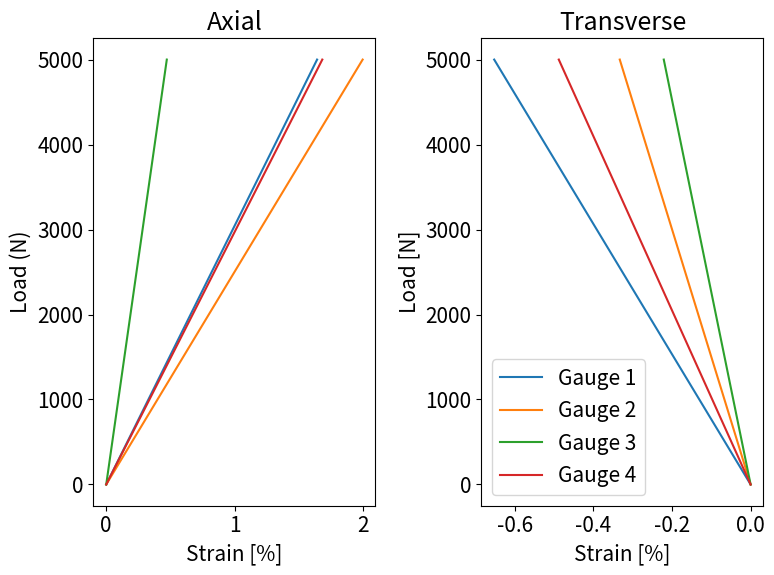
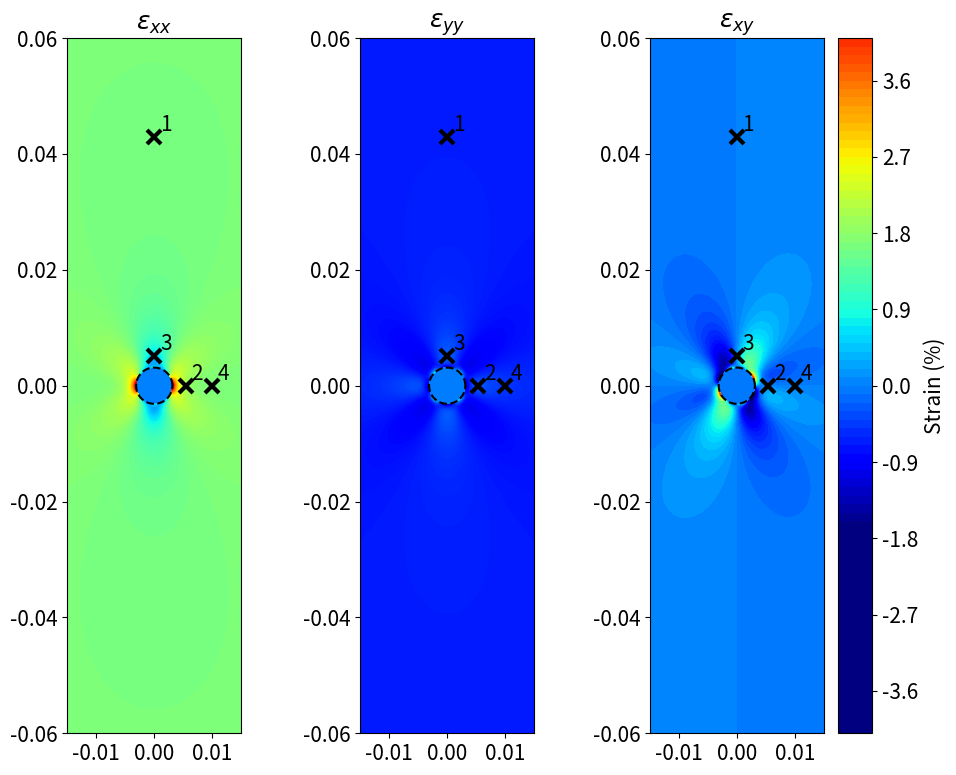
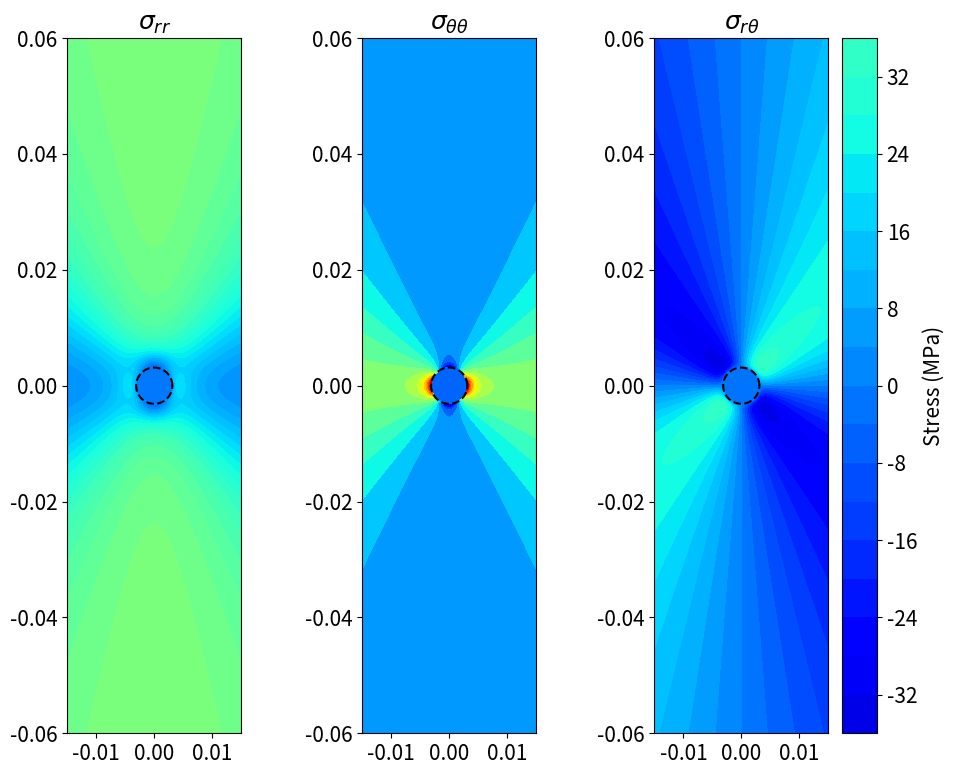

Generate these figures, in order, with matplotlib:
##### STRESS AND STRAIN FOR A HOLE IN A PLATE #####
import numpy as np
import matplotlib as mpl
import matplotlib.pyplot as plt
plt.ion()
plt.close('all')
mpl.rcParams.update({'font.size': 15})

## Define sample properties
E = 3.2e9 #Young's Modulus [N/m^2]
nu = 0.4  #Poisson's Ratio []
G = E/(2*(1+nu))

## Define Sample Dimensions
W = .03 	#ROI Width [m]
H = .12     #ROI Height [m]
T = 0.00313 #Thickness[m]
a = 0.003125 #Hole radius [m]

## Set Applied Load
Load = 5000 #Applied load [N]
so = Load/(W*T)	#Applied stress [N/m^2]

## Set Gauge Positions
G1 = [0, 0.043]  #Gauge 1 (x,y) [m]
G2 = [0.0054, 0]  #Gauge 2 (x,y) [m]
G3 = [0, 0.0051]  #Gauge 3 (x,y) [m]
G4 = [0.01, 0]   #Gauge 4 (x,y) [m]

## Create Meshgrid
n = 1000 	#Spatial Resolution
x = np.linspace(-W/2,W/2,n)	#x grid
y = np.linspace(-H/2,H/2,n)	#y grid
[X,Y] = np.meshgrid(x,y)
r = (X**2 + Y**2)**0.5		#r grid
th = np.arctan(Y/X) + np.pi/2		#theta grid
twoPi = np.linspace(0,2*np.pi,100)
xr = a*np.cos(twoPi)	#Hole x
yr = a*np.sin(twoPi)	#Hole y

#Convert Gauge Positions to Indices
P = [[int(n/2 + x[0]/W*n), int(n/2 + x[1]/H*n)] for x in [G1,G2,G3,G4]]

#%% Calculate Stress and Strain
## Calculate Hoop and Radial Stresses
srr = so/2*((1-a**2/r**2) + (1+3*a**4/r**4-4*a**2/r**2)*np.cos(2*th))
srr[r<=a] = 0
stt = so/2*((1+a**2/r**2) - (1+3*a**4/r**4)*np.cos(2*th))
stt[r<=a] = 0
srt =-so/2*(1 + 2*a**2/r**2 -3*a**4/r**4)*np.sin(2*th)
srt[r<=a] = 0

## Convert to Cartesian Stress
sxx = srr*np.cos(th)**2 + stt*np.sin(th)**2 - srt*np.sin(2*th)
syy = srr*np.sin(th)**2 + stt*np.cos(th)**2 + srt*np.sin(2*th)
sxy = np.sin(th)*np.cos(th)*(srr-stt) + srt*np.cos(2*th)

## Convert to Strain
exx = (sxx - nu*syy)/E
eyy = (syy - nu*sxx)/E
exy = sxy/G

#%% Plot Strain Response at Each Gauge
fig,axs = plt.subplots(1,2,figsize=(8,6))
for i,p in enumerate(P):
    axs[0].plot([0, exx[p[1],p[0]]*100],[0,Load],label = 'Gauge '+str(i+1))
    axs[1].plot([0, eyy[p[1],p[0]]*100],[0,Load],label = 'Gauge '+str(i+1))
axs[0].set_title('Axial')
axs[0].set_xlabel('Strain [%]')
axs[0].set_ylabel('Load (N)')
axs[1].set_title('Transverse')
axs[1].set_xlabel('Strain [%]')
axs[1].set_ylabel('Load [N]')
plt.legend();
plt.tight_layout()

#%% Plot Strain Field
Strain = [exx, eyy, exy]
eType = ['{xx}','{yy}','{xy}']
tOff = 0.001
fig, axs = plt.subplots(1,3,figsize=(10,8))
for i,ax in enumerate(axs):
    eC = ax.contourf(X,Y,Strain[i]*100, vmin=-so/E*100, vmax=3*so/E*100, cmap='jet', levels=100)
    ax.plot(xr,yr,'k--')
    ax.set_title('$\epsilon_'+eType[i]+'$')
    ax.set_aspect('equal', 'box')
    for j,g in enumerate([G1,G2,G3,G4]):
        ax.plot(g[0],g[1],'kx',ms=10,mew=3)
        ax.text(g[0]+tOff,g[1]+tOff,str(j+1),fontsize=15)
fig.colorbar(eC, label='Strain (%)')
plt.tight_layout()

#%% Plot Stress Field
Stress = [srr,stt,srt]
sType = ['{rr}','{θθ}','{rθ}']

fig, axs = plt.subplots(1,3,figsize=(10,8))
for i,ax in enumerate(axs):
    sC = ax.contourf(X,Y,Stress[i]*1e-6, vmin=-so*1e-6, vmax=3*so*1e-6, cmap='jet', levels=20)
    ax.plot(xr,yr,'k--')
    ax.set_title('$\sigma_'+sType[i]+'$')
    ax.set_aspect('equal', 'box')
fig.colorbar(sC, label='Stress (MPa)')
plt.tight_layout()